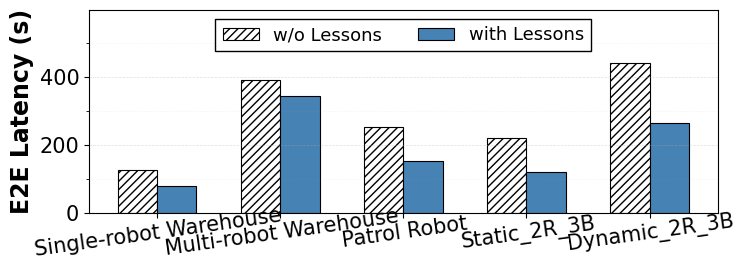
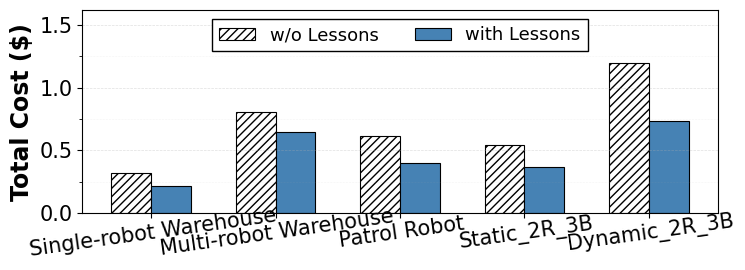
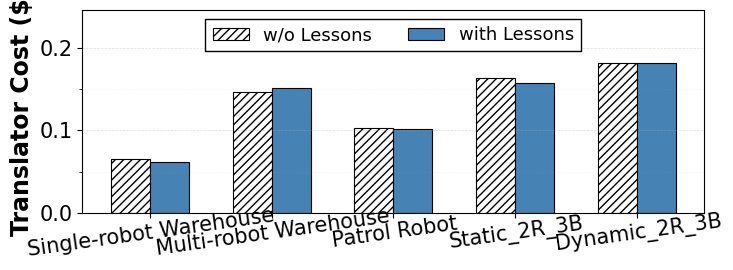
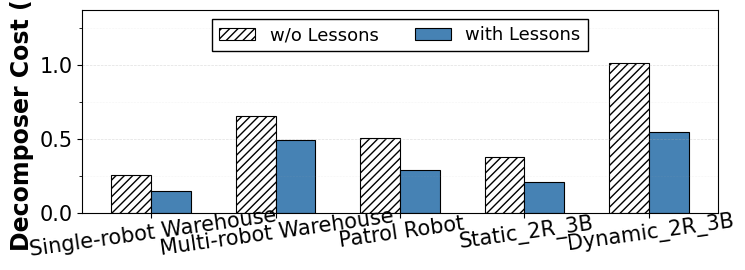

Reproduce these figures in Python, in order.
"""IEEE-style grouped bar charts of latency and cost per task, with vs without lessons."""
import matplotlib.pyplot as plt
import numpy as np
import os
from matplotlib.ticker import AutoMinorLocator

# -----------------------------
# Tasks (DO NOT CHANGE)
# -----------------------------
tasks = [
    "Single-robot Warehouse",
    "Multi-robot Warehouse",
    "Patrol Robot",
    "Static_2R_3B",
    "Dynamic_2R_3B"
]

# -----------------------------
# Data
# -----------------------------
time_wo = [126.7, 391.1, 252.8, 220.7, 441.9]
time_w  = [78.3, 344.8, 153.6, 121.3, 263.4]

total_cost_wo = [0.322, 0.802, 0.612, 0.545, 1.199]
total_cost_w  = [0.213, 0.646, 0.397, 0.369, 0.732]

translator_cost_wo = [0.065, 0.146, 0.103, 0.164, 0.182]
translator_cost_w  = [0.062, 0.151, 0.102, 0.158, 0.181]

decomposer_cost_wo = [0.256, 0.655, 0.509, 0.38, 1.016]
decomposer_cost_w  = [0.151, 0.496, 0.294, 0.21, 0.55]

# -----------------------------
# Style (UNCHANGED)
# -----------------------------
plt.rcParams['font.family'] = 'serif'
plt.rcParams['font.serif'] = ['Times New Roman', 'Times']

plt.rcParams['axes.labelsize'] = 17
plt.rcParams['xtick.labelsize'] = 15
plt.rcParams['ytick.labelsize'] = 15
plt.rcParams['legend.fontsize'] = 13


def plot_ieee_bar_chart(data_wo, data_w, ylabel, filename):
    """Save a paired (w/o vs with lessons) bar chart over tasks to `task_<filename>`."""

    fig, ax = plt.subplots(figsize=(7.6, 2.8))

    x = np.arange(len(tasks))
    width = 0.32

    color_wo = 'white'
    color_w = '#4682B4'

    ax.bar(x - width/2, data_wo, width,
           label='w/o Lessons',
           color=color_wo,
           edgecolor='black',
           hatch='////',
           linewidth=0.8)

    ax.bar(x + width/2, data_w, width,
           label='with Lessons',
           color=color_w,
           edgecolor='black',
           linewidth=0.8)

    ax.set_ylabel(ylabel, fontweight='bold')
    ax.set_xticks(x)

    ax.set_xticklabels(tasks,
                       rotation=8,
                       ha='center',
                       va='top',
                       rotation_mode='anchor')

    # -----------------------------
    # IMPORTANT: extra headroom for legend
    # -----------------------------
    max_val = max(max(data_wo), max(data_w))
    ax.set_ylim(0, max_val * 1.35)

    # -----------------------------
    # LEGEND (inside box, horizontal)
    # -----------------------------
    ax.legend(
        loc='upper center',
        ncol=2,
        frameon=True,
        edgecolor='black',
        fancybox=False,
        framealpha=1
    )

    # -----------------------------
    # Grid (unchanged)
    # -----------------------------
    ax.yaxis.set_minor_locator(AutoMinorLocator(2))
    ax.grid(axis='y', linestyle='--', alpha=0.4, linewidth=0.5)
    ax.grid(axis='y', which='minor', linestyle=':', alpha=0.25, linewidth=0.4)

    plt.tight_layout()

    save_path = os.path.join(os.getcwd(), "task_" + filename)
    plt.savefig(save_path, dpi=600, bbox_inches='tight')

    print(f"Saved: task_{filename}")
    plt.close()


# -----------------------------
# Run
# -----------------------------
if __name__ == "__main__":

    plot_ieee_bar_chart(time_wo, time_w,
                         'E2E Latency (s)',
                         'fig_latency.pdf')

    plot_ieee_bar_chart(total_cost_wo, total_cost_w,
                         'Total Cost ($)',
                         'fig_total_cost.pdf')

    plot_ieee_bar_chart(translator_cost_wo, translator_cost_w,
                         'Translator Cost ($)',
                         'fig_translator_cost.pdf')

    plot_ieee_bar_chart(decomposer_cost_wo, decomposer_cost_w,
                         'Decomposer Cost ($)',
                         'fig_decomposer_cost.pdf')
